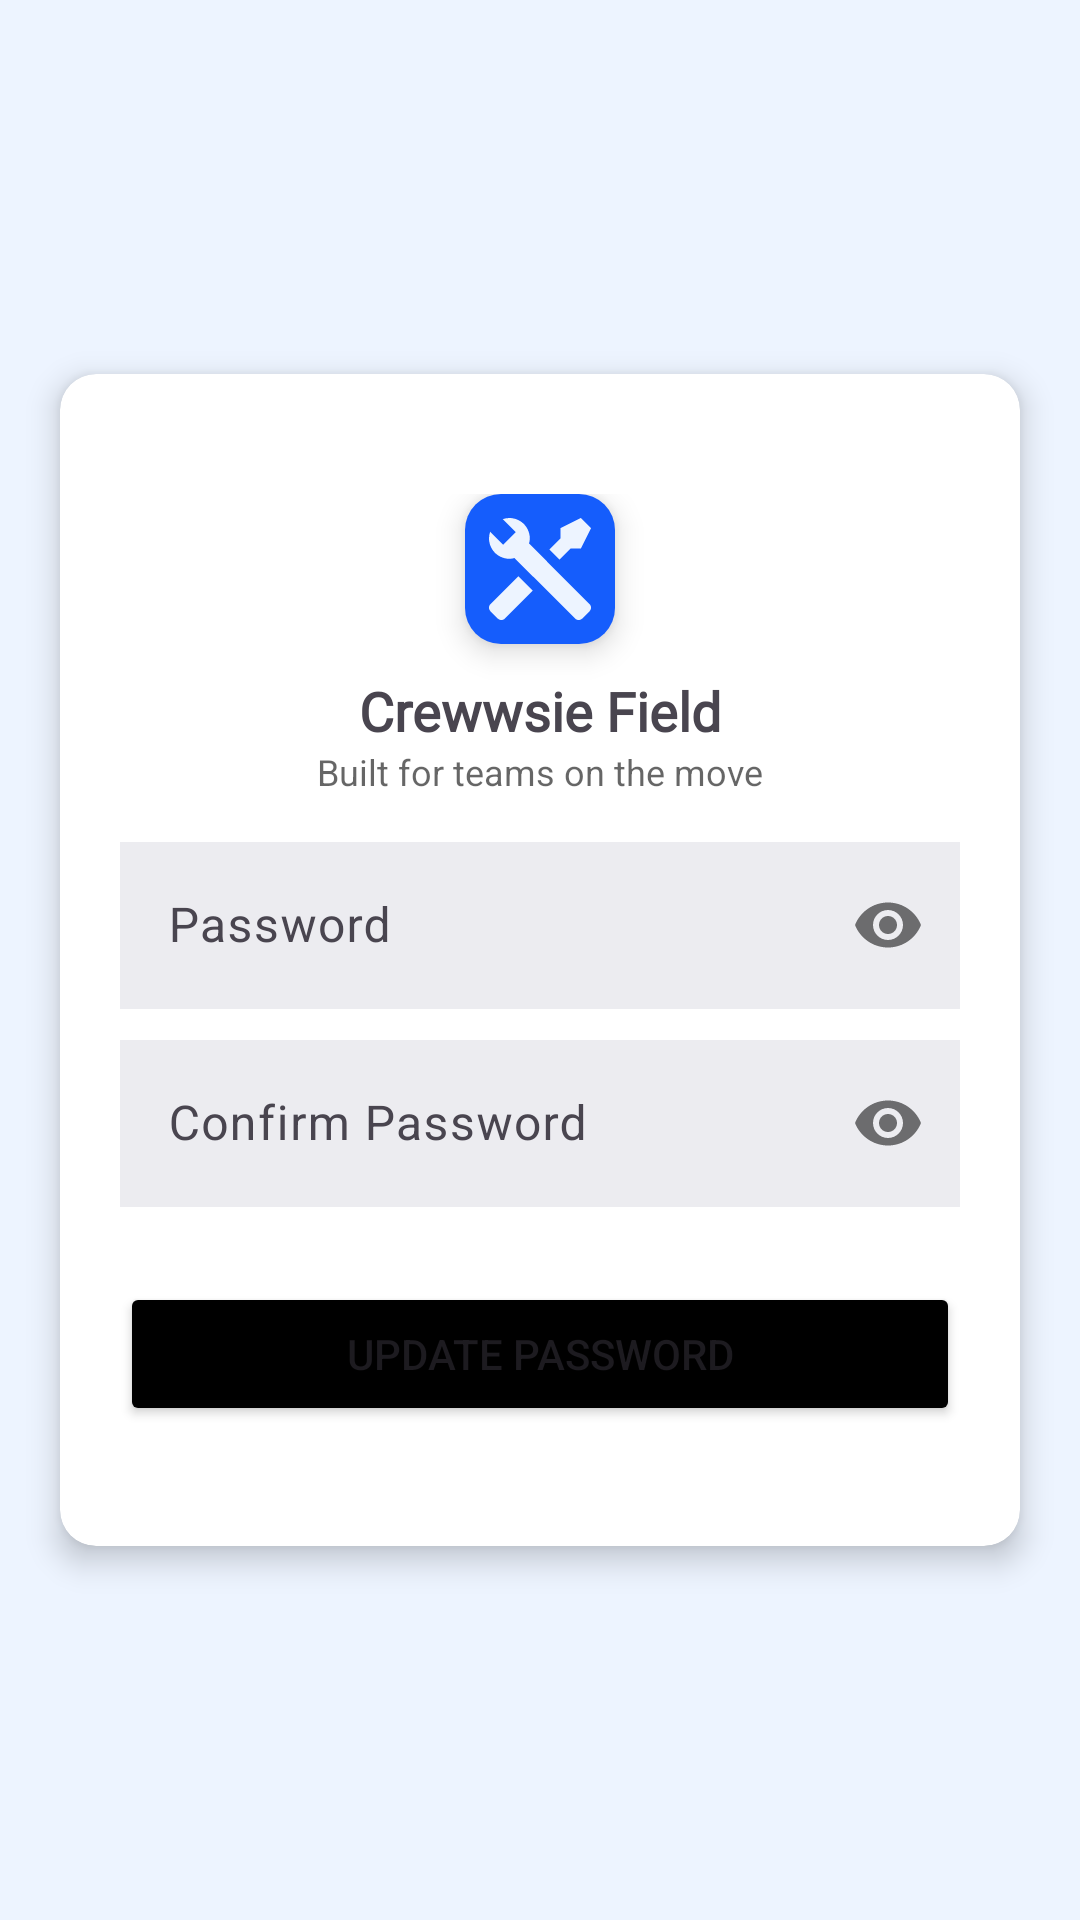

Here is an Android app screen rendered from its layout file. Give the layout XML and the strings, colors and styles it references.
<!-- AndroidManifest.xml: application theme Theme.Crewwise -->
<!-- res/layout/activity_forget_password.xml -->
<?xml version="1.0" encoding="utf-8"?>
<LinearLayout xmlns:android="http://schemas.android.com/apk/res/android"
    xmlns:app="http://schemas.android.com/apk/res-auto"
    xmlns:tools="http://schemas.android.com/tools"
    android:id="@+id/main"
    android:layout_width="match_parent"
    android:layout_height="match_parent"
    android:background="@color/sky"
    android:gravity="center"
    android:orientation="vertical"
    tools:context=".UpdatePasswordActivity">

    <androidx.cardview.widget.CardView
        android:layout_width="match_parent"
        android:layout_height="wrap_content"
        android:layout_marginHorizontal="20dp"
        app:cardCornerRadius="12dp"
        app:cardElevation="6dp">

        <LinearLayout
            android:layout_width="match_parent"
            android:layout_height="wrap_content"
            android:orientation="vertical"
            android:paddingVertical="40dp"
            android:paddingHorizontal="20dp"
            android:gravity="center">

            <com.google.android.material.card.MaterialCardView
                android:layout_width="50dp"
                android:layout_height="50dp"
                app:cardCornerRadius="12dp"
                app:strokeWidth="0dp"
                android:layout_marginBottom="10dp"
                app:cardElevation="6dp">

                <ImageView
                    android:layout_width="match_parent"
                    android:layout_height="match_parent"
                    android:contentDescription="@string/logo"
                    android:padding="8dp"
                    android:src="@drawable/tool_icon"
                    android:background="@color/blue"/>

            </com.google.android.material.card.MaterialCardView>
            <TextView
                android:layout_width="wrap_content"
                android:layout_height="wrap_content"
                android:text="@string/crewwsie_field"
                android:fontFamily="@font/kavoon"
                android:textStyle="bold"
                android:textSize="18sp"
                />
            <TextView
                android:layout_width="wrap_content"
                android:layout_height="wrap_content"
                android:text="@string/built_for_teams_on_the_move"
                android:textColor="@color/gray_text"
                android:textSize="12sp"
                android:layout_marginBottom="10dp"
                />

            <com.google.android.material.textfield.TextInputLayout
                android:layout_width="match_parent"
                android:layout_height="wrap_content"
                app:passwordToggleEnabled="true"
                >
                <com.google.android.material.textfield.TextInputEditText
                    android:layout_width="match_parent"
                    android:layout_height="match_parent"
                    android:id="@+id/etPassword"
                    android:hint="@string/password"
                    android:inputType="textPassword"
                    android:textColorHint="@color/black"
                    android:layout_marginBottom="5dp"

                    android:background="@color/gray"/>
            </com.google.android.material.textfield.TextInputLayout>
            <com.google.android.material.textfield.TextInputLayout
                android:layout_width="match_parent"
                android:layout_height="wrap_content"
                app:passwordToggleEnabled="true"

                >
                <com.google.android.material.textfield.TextInputEditText
                    android:layout_width="match_parent"
                    android:layout_height="match_parent"
                    android:id="@+id/etConfirmPassword"
                    android:hint="Confirm Password"
                    android:inputType="textPassword"
                    android:textColorHint="@color/black"
                    android:layout_marginBottom="5dp"

                    android:background="@color/gray"/>
            </com.google.android.material.textfield.TextInputLayout>

            <Button
                android:layout_marginTop="20dp"
                android:layout_width="match_parent"
                android:layout_height="wrap_content"
                android:text="@string/update_password"
                android:id="@+id/btnUpdatePassword"
                android:backgroundTint="@color/black"
                />


        </LinearLayout>

    </androidx.cardview.widget.CardView>

</LinearLayout>
<!-- resources referenced by this layout -->
<resources>
  <color name="black">#FF000000</color>
  <color name="blue">#155DFC</color>
  <color name="gray">#ECECF0</color>
  <color name="gray_text">#99000000</color>
  <color name="sky">#EDF4FF</color>
  <!-- drawable tool_icon (drawable) -->
  <vector xmlns:android="http://schemas.android.com/apk/res/android"
      android:width="25dp"
      android:height="25dp"
      android:viewportWidth="25"
      android:viewportHeight="25">
    <path
        android:pathData="M24.636,22.862L22.862,24.636C22.628,24.869 22.311,25 21.98,25C21.65,25 21.333,24.869 21.099,24.636L6.25,9.812C5.844,9.93 5.424,9.993 5.001,10C4.205,9.999 3.421,9.809 2.713,9.444C2.006,9.079 1.396,8.551 0.934,7.903C0.472,7.255 0.171,6.506 0.056,5.719C-0.058,4.931 0.017,4.128 0.276,3.375L3.451,6.55L4.113,5.887L5.888,4.112L6.55,3.45L3.376,0.275C4.128,0.016 4.932,-0.059 5.719,0.056C6.507,0.17 7.256,0.471 7.904,0.933C8.552,1.395 9.08,2.005 9.444,2.712C9.809,3.42 10,4.204 10,5C9.994,5.423 9.93,5.843 9.813,6.25L24.636,21.099C24.869,21.333 25,21.65 25,21.98C25,22.311 24.869,22.627 24.636,22.862ZM0.363,21.099C0.131,21.333 0,21.65 0,21.98C0,22.311 0.131,22.627 0.363,22.862L2.138,24.636C2.373,24.869 2.689,25 3.02,25C3.35,25 3.667,24.869 3.901,24.636L10.738,17.812L7.2,14.274M22.499,0L17.5,2.5V5L14.787,7.712L17.287,10.212L19.999,7.5H22.499L24.999,2.5L22.499,0Z"
        android:fillColor="#EDF4FF"/>
  </vector>
  <string name="built_for_teams_on_the_move">Built for teams on the move</string>
  <string name="crewwsie_field">Crewwsie Field</string>
  <string name="logo">Logo</string>
  <string name="password">Password</string>
  <string name="update_password">Update Password</string>
  <style name="Theme.Crewwise" parent="Base.Theme.Crewwise" />
  <style name="Base.Theme.Crewwise" parent="Theme.Material3.DayNight.NoActionBar">
          
          
      </style>
</resources>
